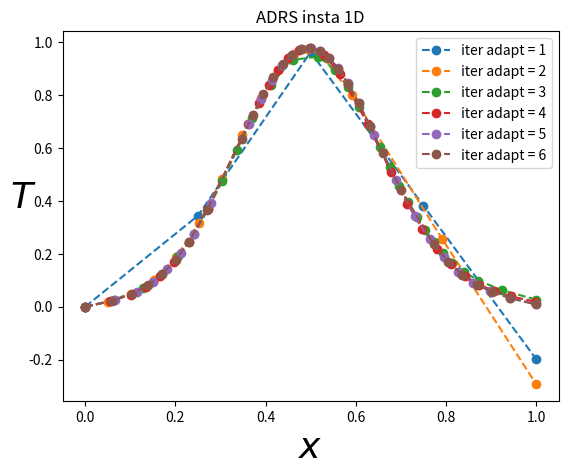

Write Python code to recreate this figure.

import math
import numpy as np
import matplotlib.pyplot as plt

#u,t = -V u,x + k u,xx  -lamda u + (src?) src est donne pour forcer u=uex
#uex,t + V uex,x - k uex,xx  + lamda uex = src = F[j]*np.sin(freq*t)+Tex[j]*np.cos(freq*t)*freq


iplot=1

# PHYSICAL PARAMETERS
K = 0.01     #Diffusion coefficient
xmin = 0.0
xmax = 1.0    
Time = 2.  #Integration time

V=1.
lamda=1
freq=7

#mesh adaptation param

niter_refinement=10      #niter different calculations
hmin=0.01
hmax=0.5
err=0.01

# NUMERICAL PARAMETERS
NX = 3    #Number of grid points : initialization
NT = 10000   #Number of time steps max
ifre=100000  #plot every ifre time iterations
eps=0.001     #relative convergence ratio

errorL2=np.zeros((niter_refinement))
errorH1=np.zeros((niter_refinement))
itertab=np.zeros((niter_refinement))
hloc = np.ones((NX))*hmax*0.5

iter=0
NX0=0
while( np.abs(NX0-NX) > 1 and iter<niter_refinement):

    iter+=1
    itertab[iter]=1./NX
    
    x = np.linspace(xmin,xmax,NX)
    T = np.zeros((NX))

#mesh adaptation using local metric
    if(iter>0):
        xnew=[]
        Tnew=[]        
        nnew=1
        xnew.append(xmin)
        Tnew.append(T[0])        
        while(xnew[nnew-1] < xmax-hmin):
            for i in range(0,NX-1):
                if(xnew[nnew-1] >= x[i] and xnew[nnew-1] <= x[i+1] and xnew[nnew-1]<xmax-hmin):
                    hll=(hloc[i]*(x[i+1]-xnew[nnew-1])+hloc[i+1]*(xnew[nnew-1]-x[i]))/(x[i+1]-x[i])
                    hll=min(max(hmin,hll),hmax)
                    nnew+=1
#                    print(nnew,hll,min(xmax,xnew[nnew-2]+hll))
                    xnew.append(min(xmax,xnew[nnew-2]+hll))                
#solution interpolation for initialization (attention initial solution on first mesh in the row)
                    un=(T[i]*(x[i+1]-xnew[nnew-1])+T[i+1]*(xnew[nnew-1]-x[i]))/(x[i+1]-x[i])
                    Tnew.append(un)
                    
        NX0=NX
        NX=nnew
        x = np.linspace(xmin,xmax,NX)
        x[0:NX]=xnew[0:NX]
        #print(x)
        T = np.zeros((NX))
#        T[0:NX]=Tnew[0:NX]
#        T[NX-1]=0
    
    rest = []
    F = np.zeros((NX))
    RHS = np.zeros((NX))
    hloc = np.ones((NX))*hmax*0.5
    metric = np.zeros((NX))

    Tex = np.zeros((NX))
    for j in range (1,NX-1):
        Tex[j] = np.exp(-20*(x[j]-(xmax+xmin)*0.5)**2)
        
    dt=1.e30
    for j in range (1,NX-1):
        Tx=(Tex[j+1]-Tex[j-1])/(x[j+1]-x[j-1])
        Txip1=(Tex[j+1]-Tex[j])/(x[j+1]-x[j])
        Txim1=(Tex[j]-Tex[j-1])/(x[j]-x[j-1])
        Txx=(Txip1-Txim1)/(0.5*(x[j+1]+x[j])-0.5*(x[j]+x[j-1]))
        F[j]=V*Tx-K*Txx+lamda*Tex[j]
        dt=min(dt,0.25*(x[j+1]-x[j-1])**2/(V*np.abs(x[j+1]-x[j-1])+4*K+np.abs(F[j])*(x[j+1]-x[j-1])**2))

    print('NX=',NX,'Dt=',dt)        

    #time step loop
    n=0
    res=1
    res0=1
    t=0
    while(n<NT and t<Time):
        n+=1
        dt=min(dt,Time-t)
        t+=dt
          
    #discretization of the advection/diffusion/reaction/source equation
        res=0
        for j in range (1, NX-1):
#viscosite numerique : decentrage pour stabilite de derivee premiere/advection 12.17
            visnum=0.25*(0.5*(x[j+1]+x[j])-0.5*(x[j]+x[j-1]))*np.abs(V) #0.5 h |V|
            xnu=K+visnum            
            Tx=(T[j+1]-T[j-1])/(x[j+1]-x[j-1])
            Txip1=(T[j+1]-T[j])/(x[j+1]-x[j])
            Txim1=(T[j]-T[j-1])/(x[j]-x[j-1])
            Txx=(Txip1-Txim1)/(0.5*(x[j+1]+x[j])-0.5*(x[j]+x[j-1]))
            src=F[j]*np.sin(freq*t)+Tex[j]*np.cos(freq*t)*freq
            RHS[j] = dt*(-V*Tx+xnu*Txx-lamda*T[j]+src)
            metric[j]+=min(1./hmin**2,max(1./hmax**2,abs(Txx)/err))            
            res+=abs(RHS[j])

        metric[0]=metric[1]
        metric[NX-1]=metric[NX-2]

        for j in range (1, NX-1):
            T[j] += RHS[j]   #Tn+1 = Tn + dt*(-V*Tx+xnu*Txx-lamda*T[j]+src)
            RHS[j]=0
            
    
        T[0]=0
        T[NX-1]=2*T[NX-2]-T[NX-3]

        if (n == 1 ):
            res0=res

        rest.append(res)
    #Plot every ifre time steps
        if (n%ifre == 0 or t>=Time):
            #print('iter=',n,'residual=',res)
            plotlabel = "iter adapt = %1.0f" %iter
#            plotlabel = "t = %1.2f" %t
            plt.plot(x[0:NX],T[0:NX], label=plotlabel,linestyle='--', marker='o')
      
    metric[0:NX]/=n
    hloc[0:NX]=np.sqrt(1./metric[0:NX])
    
    print('iter=',n,'time=',t,'residual=',res)
    plt.xlabel(u'$x$', fontsize=26)
    plt.ylabel(u'$T$', fontsize=26, rotation=0)
    plt.title(u'ADRS insta 1D')
    plt.legend()
#         plt.figure(2)
#         plt.plot(np.log10(rest/rest[0]))


# #    errL2=np.sqrt(np.dot(T-Tex,T-Tex))
#     errH1h=0
#     errL2h=0
#     for j in range (1, NX-1):
#         Texx=(Tex[j+1]-Tex[j-1])/(x[j+1]-x[j-1])
#         Tx=(T[j+1]-T[j-1])/(x[j+1]-x[j-1])
#         errL2h+=(0.5*(x[j+1]+x[j])-0.5*(x[j]+x[j-1]))*(T[j]-Tex[j])**2
#         errH1h+=(0.5*(x[j+1]+x[j])-0.5*(x[j]+x[j-1]))*(Tx-Texx)**2

#     errorL2[iter]=errL2h
#     errorH1[iter]=errL2h+errH1h
#     
#     
#     print('norm error L2, H1=',errL2h,errH1h)

# if(iplot==-1):
#     plt.figure(3)
#     plt.plot(itertab,np.log10(errorL2))
#     plt.plot(itertab,np.log10(errorH1))

plt.show()